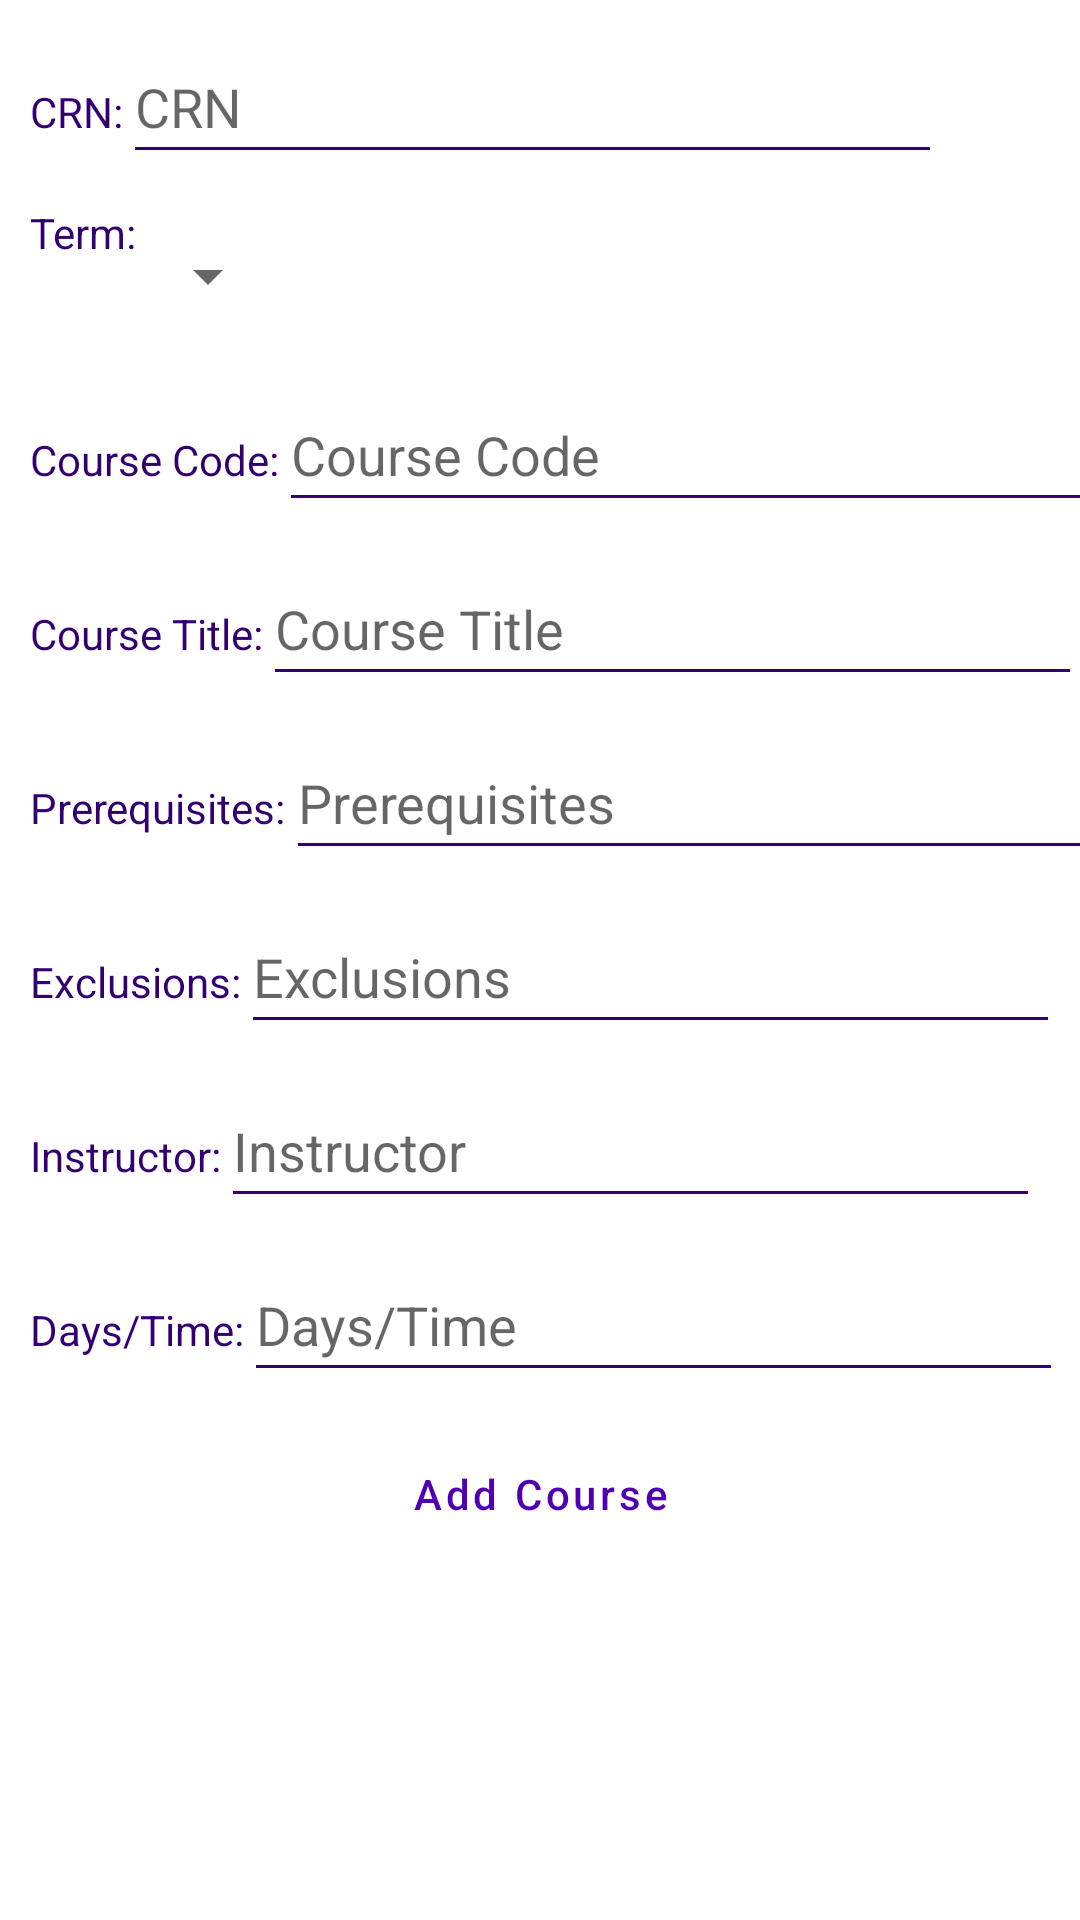

The Android layout XML behind this screen, and the referenced resources:
<!-- AndroidManifest.xml: application theme Theme.Project -->
<!-- res/layout/content_add_course.xml -->
<?xml version="1.0" encoding="utf-8"?>
<androidx.constraintlayout.widget.ConstraintLayout xmlns:android="http://schemas.android.com/apk/res/android"
    xmlns:app="http://schemas.android.com/apk/res-auto"
    android:layout_width="match_parent"
    android:layout_height="match_parent"
    app:layout_behavior="@string/appbar_scrolling_view_behavior">

    <LinearLayout
        android:layout_width="wrap_content"
        android:layout_height="wrap_content"
        android:id="@+id/llCRN"
        android:layout_margin="10dp"
        app:layout_constraintTop_toTopOf="parent"
        app:layout_constraintLeft_toLeftOf="parent">

        <TextView
            android:layout_width="wrap_content"
            android:layout_height="wrap_content"
            android:text="@string/crnLabel"
            android:textColor="@color/darkPurple" />

        <EditText
            android:layout_width="wrap_content"
            android:layout_height="48dp"
            android:id="@+id/etCRN"
            android:ems="13"
            android:backgroundTint="@color/darkPurple"
            android:textCursorDrawable="@drawable/cursor"
            android:inputType="number"
            android:hint="@string/CRN"
            android:autofillHints="no" />

    </LinearLayout>

    <LinearLayout
        android:layout_width="wrap_content"
        android:layout_height="wrap_content"
        android:id="@+id/llCourseTerm"
        android:layout_margin="10dp"
        app:layout_constraintTop_toBottomOf="@id/llCRN"
        app:layout_constraintLeft_toLeftOf="parent">

        <TextView
            android:layout_width="wrap_content"
            android:layout_height="wrap_content"
            android:text="@string/courseTermLabel"
            android:textColor="@color/darkPurple" />

        <Spinner
            android:layout_width="wrap_content"
            android:layout_height="48dp"
            android:id="@+id/spCourseTerm" />
    </LinearLayout>

    <LinearLayout
        android:layout_width="wrap_content"
        android:layout_height="wrap_content"
        android:id="@+id/llCourseCode"
        android:layout_margin="10dp"
        app:layout_constraintTop_toBottomOf="@id/llCourseTerm"
        app:layout_constraintLeft_toLeftOf="parent">

        <TextView
            android:layout_width="wrap_content"
            android:layout_height="wrap_content"
            android:text="@string/courseCodeLabel"
            android:textColor="@color/darkPurple" />

        <EditText
            android:layout_width="wrap_content"
            android:layout_height="48dp"
            android:id="@+id/etCourseCode"
            android:ems="13"
            android:backgroundTint="@color/darkPurple"
            android:textCursorDrawable="@drawable/cursor"
            android:inputType="text"
            android:hint="@string/courseCode"
            android:autofillHints="no" />

    </LinearLayout>

    <LinearLayout
        android:layout_width="wrap_content"
        android:layout_height="wrap_content"
        android:id="@+id/llCourseTitle"
        android:layout_margin="10dp"
        app:layout_constraintTop_toBottomOf="@id/llCourseCode"
        app:layout_constraintLeft_toLeftOf="parent">

        <TextView
            android:layout_width="wrap_content"
            android:layout_height="wrap_content"
            android:text="@string/courseTitleLabel"
            android:textColor="@color/darkPurple" />

        <EditText
            android:layout_width="wrap_content"
            android:layout_height="48dp"
            android:id="@+id/etCourseTitle"
            android:ems="13"
            android:backgroundTint="@color/darkPurple"
            android:textCursorDrawable="@drawable/cursor"
            android:inputType="text"
            android:hint="@string/courseTitle"
            android:autofillHints="no" />

    </LinearLayout>

    <LinearLayout
        android:layout_width="wrap_content"
        android:layout_height="wrap_content"
        android:id="@+id/llPrerequistes"
        android:layout_margin="10dp"
        app:layout_constraintTop_toBottomOf="@id/llCourseTitle"
        app:layout_constraintLeft_toLeftOf="parent">

        <TextView
            android:layout_width="wrap_content"
            android:layout_height="wrap_content"
            android:text="@string/prerequisitesLabel"
            android:textColor="@color/darkPurple" />

        <EditText
            android:layout_width="wrap_content"
            android:layout_height="48dp"
            android:id="@+id/etPrerequisites"
            android:ems="13"
            android:backgroundTint="@color/darkPurple"
            android:textCursorDrawable="@drawable/cursor"
            android:inputType="text"
            android:hint="@string/prerequisitesHint"
            android:autofillHints="no" />

    </LinearLayout>

    <LinearLayout
        android:layout_width="wrap_content"
        android:layout_height="wrap_content"
        android:id="@+id/llExclusions"
        android:layout_margin="10dp"
        app:layout_constraintTop_toBottomOf="@id/llPrerequistes"
        app:layout_constraintLeft_toLeftOf="parent">

        <TextView
            android:layout_width="wrap_content"
            android:layout_height="wrap_content"
            android:text="@string/exclusionsLabel"
            android:textColor="@color/darkPurple" />

        <EditText
            android:layout_width="wrap_content"
            android:layout_height="48dp"
            android:id="@+id/etExclusions"
            android:ems="13"
            android:backgroundTint="@color/darkPurple"
            android:textCursorDrawable="@drawable/cursor"
            android:inputType="text"
            android:hint="@string/exclusionsHint"
            android:autofillHints="no" />

    </LinearLayout>

    <LinearLayout
        android:layout_width="wrap_content"
        android:layout_height="wrap_content"
        android:id="@+id/llInstructor"
        android:layout_margin="10dp"
        app:layout_constraintTop_toBottomOf="@id/llExclusions"
        app:layout_constraintLeft_toLeftOf="parent">

        <TextView
            android:layout_width="wrap_content"
            android:layout_height="wrap_content"
            android:text="@string/instructorLabel"
            android:textColor="@color/darkPurple" />

        <EditText
            android:layout_width="wrap_content"
            android:layout_height="48dp"
            android:id="@+id/etInstructor"
            android:ems="13"
            android:backgroundTint="@color/darkPurple"
            android:textCursorDrawable="@drawable/cursor"
            android:inputType="text"
            android:hint="@string/instructorHint"
            android:autofillHints="no" />

    </LinearLayout>

    <LinearLayout
        android:layout_width="wrap_content"
        android:layout_height="wrap_content"
        android:id="@+id/llDates"
        android:layout_margin="10dp"
        app:layout_constraintTop_toBottomOf="@id/llInstructor"
        app:layout_constraintLeft_toLeftOf="parent">

        <TextView
            android:layout_width="wrap_content"
            android:layout_height="wrap_content"
            android:text="@string/dayTimeLabel"
            android:textColor="@color/darkPurple" />

        <EditText
            android:layout_width="wrap_content"
            android:layout_height="48dp"
            android:id="@+id/etDateTime"
            android:ems="13"
            android:backgroundTint="@color/darkPurple"
            android:textCursorDrawable="@drawable/cursor"
            android:inputType="text"
            android:hint="@string/dateTimeHint"
            android:autofillHints="no" />

    </LinearLayout>


    <Button
        android:layout_width="match_parent"
        android:layout_height="wrap_content"
        android:id="@+id/btAddCourse"
        android:text="@string/newCourse"
        android:layout_margin="10dp"
        android:background="@color/transparent"
        android:textColor="@color/lightPurple"
        android:textAllCaps="false"
        app:layout_constraintTop_toBottomOf="@id/llDates"
        app:layout_constraintLeft_toLeftOf="parent" />
</androidx.constraintlayout.widget.ConstraintLayout>
<!-- resources referenced by this layout -->
<resources>
  <color name="darkPurple">#FF320072</color>
  <color name="lightPurple">#FF4f00b3</color>
  <color name="transparent">#00FFFFFF</color>
  <!-- drawable cursor (drawable) -->
  <?xml version="1.0" encoding="utf-8"?>
  <shape xmlns:android="http://schemas.android.com/apk/res/android" >
      <size android:width="3dp" />
      <solid android:color="@color/darkPurple"  />
  </shape>
  <string name="CRN">CRN</string>
  <string name="courseCode">Course Code</string>
  <string name="courseCodeLabel">Course Code:</string>
  <string name="courseTermLabel">Term:</string>
  <string name="courseTitle">Course Title</string>
  <string name="courseTitleLabel">Course Title:</string>
  <string name="crnLabel">CRN:</string>
  <string name="dateTimeHint">Days/Time</string>
  <string name="dayTimeLabel">Days/Time:</string>
  <string name="exclusionsHint">Exclusions</string>
  <string name="exclusionsLabel">Exclusions:</string>
  <string name="instructorHint">Instructor</string>
  <string name="instructorLabel">Instructor:</string>
  <string name="newCourse">Add Course</string>
  <string name="prerequisitesHint">Prerequisites</string>
  <string name="prerequisitesLabel">Prerequisites:</string>
  <style name="Theme.Project" parent="Theme.MaterialComponents.DayNight.DarkActionBar">
          
          <item name="colorPrimary">@color/lightPurple</item>
          <item name="colorPrimaryVariant">@color/lightPurple</item>
          <item name="colorOnPrimary">@color/white</item>
  
          
          <item name="android:statusBarColor">?attr/colorPrimaryVariant</item>
          
      </style>
  <color name="white">#FFFFFFFF</color>
</resources>
